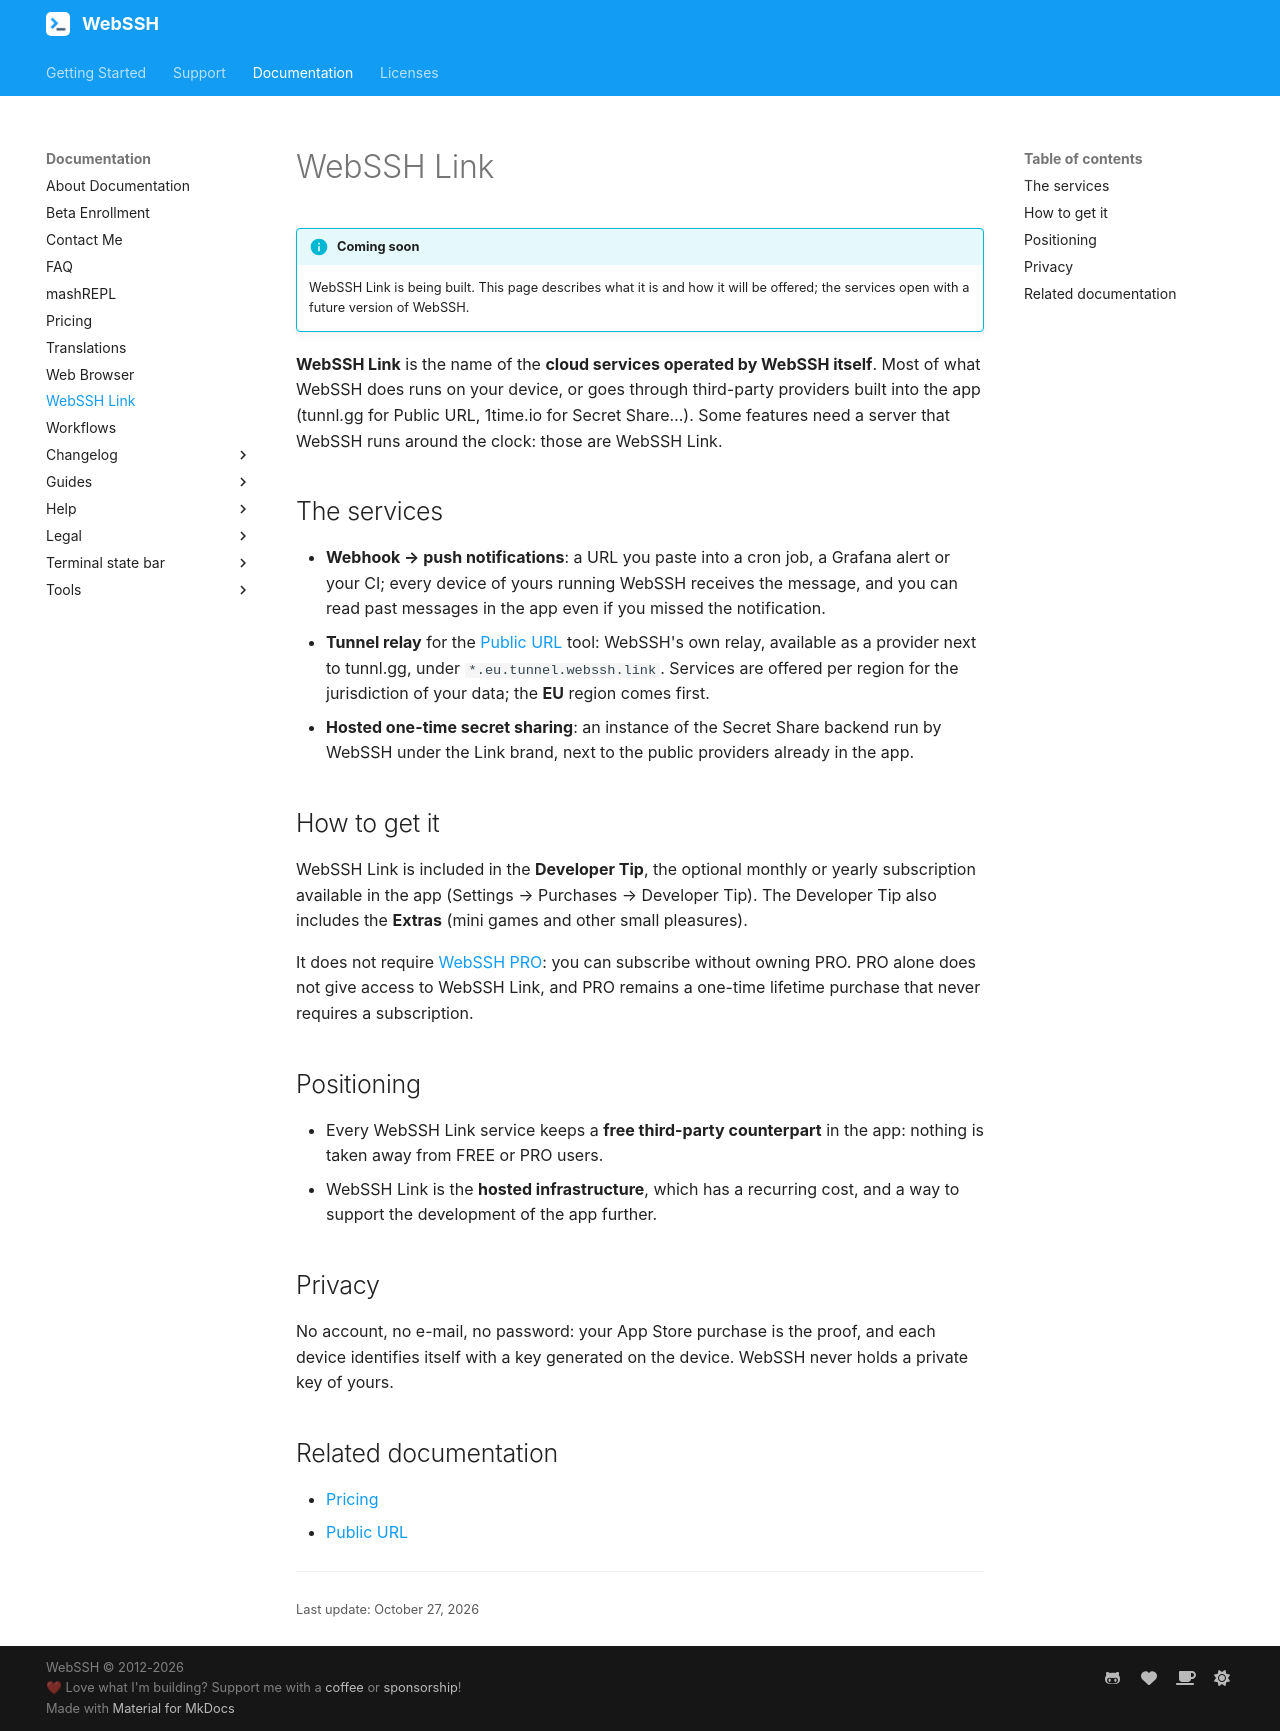

repository: isontheline/pro.webssh.net · page: documentation/webssh-link/index.html · generator: mkdocs

---
title: WebSSH Link
seo_title: "WebSSH Link: Cloud Services Operated by WebSSH for iPhone, iPad and Mac"
description: "WebSSH Link groups the cloud services run by WebSSH itself: webhook push notifications, a tunnel relay for Public URL and hosted one-time secret sharing. Included in the Developer Tip subscription, no account, no e-mail."
---

# WebSSH Link

!!! info "Coming soon"
    WebSSH Link is being built. This page describes what it is and how it will be offered; the services open with a future version of WebSSH.

**WebSSH Link** is the name of the **cloud services operated by WebSSH itself**. Most of what WebSSH does runs on your device, or goes through third-party providers built into the app (tunnl.gg for Public URL, 1time.io for Secret Share…). Some features need a server that WebSSH runs around the clock: those are WebSSH Link.

## The services
- **Webhook → push notifications**: a URL you paste into a cron job, a Grafana alert or your CI; every device of yours running WebSSH receives the message, and you can read past messages in the app even if you missed the notification.
- **Tunnel relay** for the [Public URL](/documentation/help/networking/public-url/) tool: WebSSH's own relay, available as a provider next to tunnl.gg, under `*.eu.tunnel.webssh.link`. Services are offered per region for the jurisdiction of your data; the **EU** region comes first.
- **Hosted one-time secret sharing**: an instance of the Secret Share backend run by WebSSH under the Link brand, next to the public providers already in the app.

## How to get it
WebSSH Link is included in the **Developer Tip**, the optional monthly or yearly subscription available in the app (Settings → Purchases → Developer Tip). The Developer Tip also includes the **Extras** (mini games and other small pleasures).

It does not require [WebSSH PRO](/documentation/pricing/): you can subscribe without owning PRO. PRO alone does not give access to WebSSH Link, and PRO remains a one-time lifetime purchase that never requires a subscription.

## Positioning
- Every WebSSH Link service keeps a **free third-party counterpart** in the app: nothing is taken away from FREE or PRO users.
- WebSSH Link is the **hosted infrastructure**, which has a recurring cost, and a way to support the development of the app further.

## Privacy
No account, no e-mail, no password: your App Store purchase is the proof, and each device identifies itself with a key generated on the device. WebSSH never holds a private key of yours.

## Related documentation
- [Pricing](/documentation/pricing/)
- [Public URL](/documentation/help/networking/public-url/)
